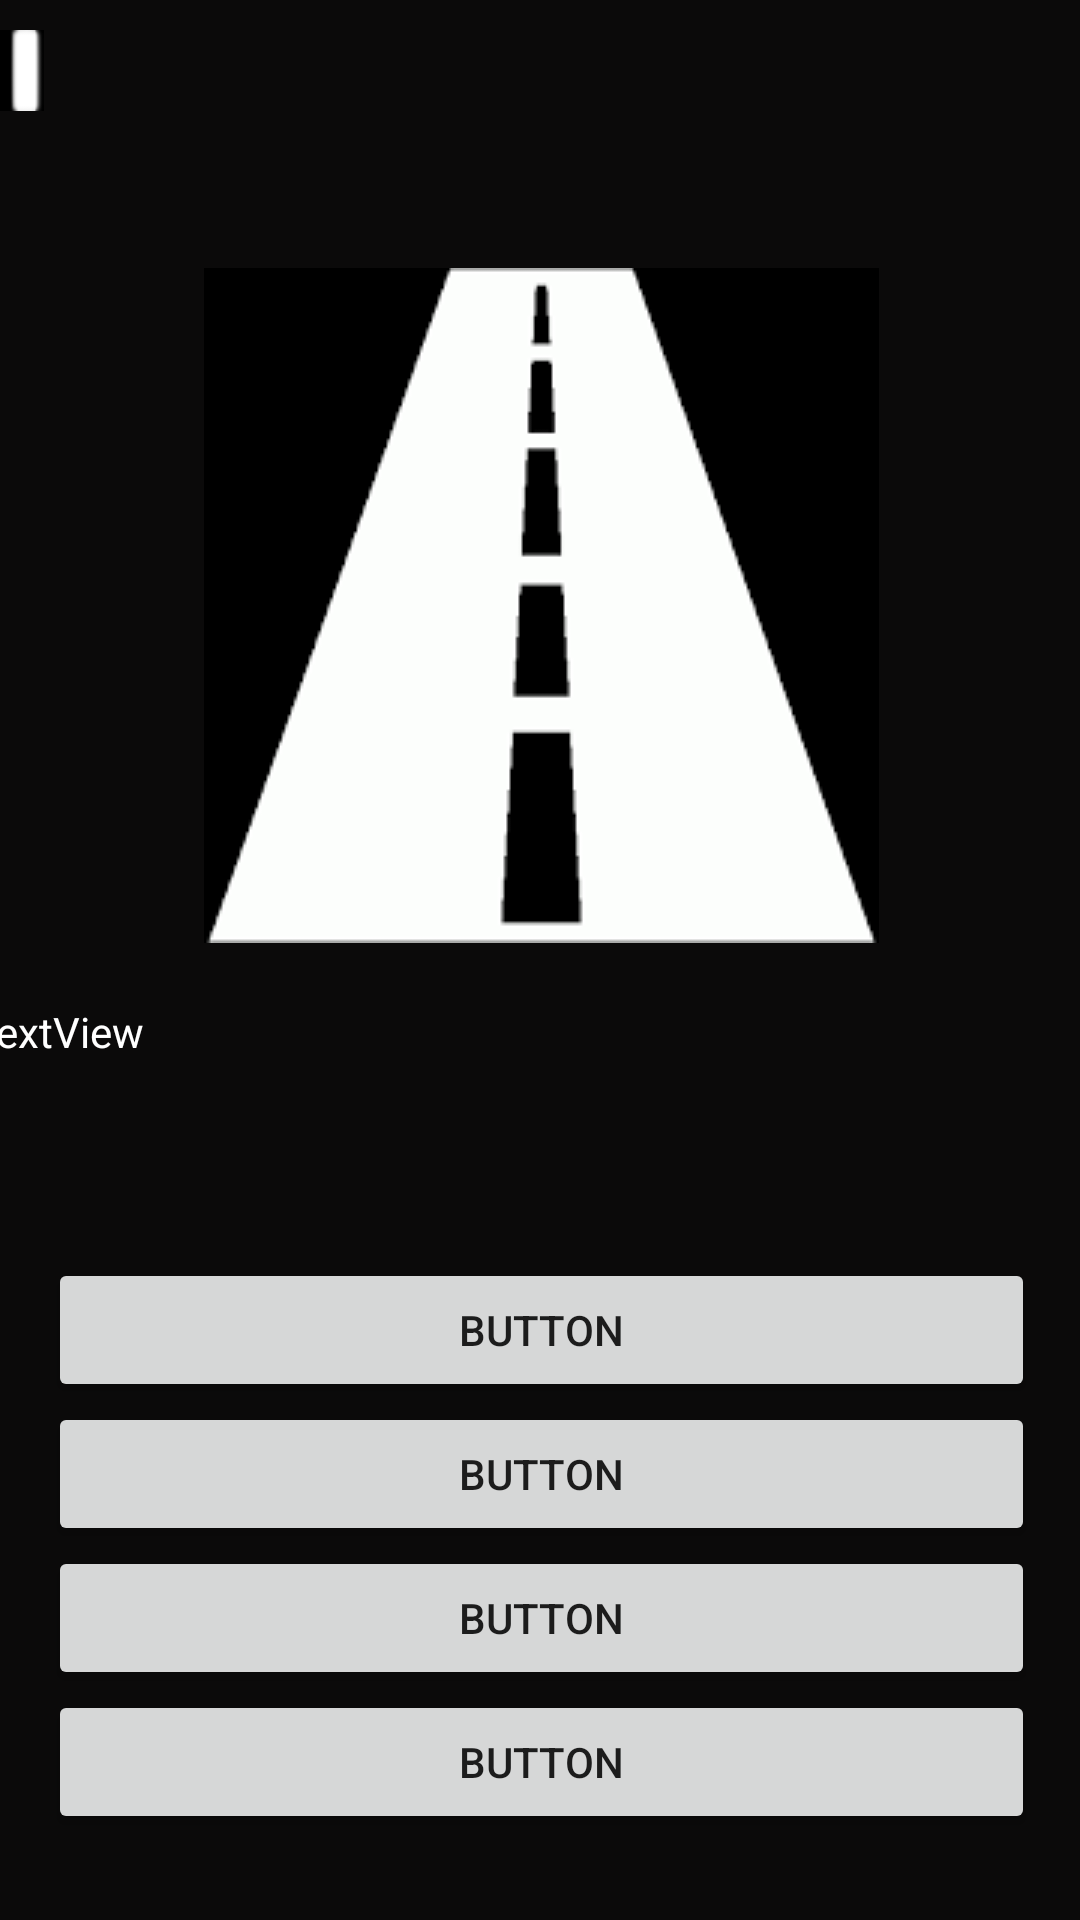

Produce the Android XML layout that renders to this screen, including the resource entries it uses.
<!-- AndroidManifest.xml: application theme Theme.Prm392 -->
<!-- res/layout/activity_story_selection.xml -->
<?xml version="1.0" encoding="utf-8"?>
<androidx.constraintlayout.widget.ConstraintLayout xmlns:android="http://schemas.android.com/apk/res/android"
    xmlns:app="http://schemas.android.com/apk/res-auto"
    xmlns:tools="http://schemas.android.com/tools"
    android:layout_width="match_parent"
    android:layout_height="match_parent"
    android:background="#0B0A0A"
    tools:context=".StorySelectionActivity">

    <LinearLayout
        android:layout_width="409dp"
        android:layout_height="653dp"
        android:background="#0B0A0A"
        android:orientation="vertical"
        app:layout_constraintEnd_toEndOf="parent"
        app:layout_constraintHorizontal_bias="0.5"
        app:layout_constraintStart_toStartOf="parent"
        app:layout_constraintTop_toTopOf="parent">

        <ImageView
            android:id="@+id/imageView4"
            android:layout_width="wrap_content"
            android:layout_height="27dp"
            android:layout_marginStart="0sp"
            android:layout_marginTop="10sp"
            app:srcCompat="@drawable/pause" />

        <TextView
            android:id="@+id/tv_game_head"
            android:layout_width="match_parent"
            android:layout_height="wrap_content"
            android:layout_alignParentTop="true"
            android:layout_centerHorizontal="true"
            android:layout_marginBottom="20dp"
            android:gravity="center"
            android:textColor="@color/white"
            android:textSize="24sp" />

        <ImageView
            android:id="@+id/img"
            android:layout_width="match_parent"
            android:layout_height="wrap_content"
            android:layout_marginBottom="20dp"
            app:srcCompat="@drawable/screen_1" />

        <TextView
            android:id="@+id/tv_game_content"
            android:layout_width="match_parent"
            android:layout_height="85dp"
            android:layout_marginStart="15sp"
            android:layout_marginEnd="15sp"
            android:text="TextView"
            android:textColor="@color/white" />

        <Button
            android:id="@+id/button1"
            android:layout_width="match_parent"
            android:layout_height="wrap_content"
            android:layout_marginStart="40dp"
            android:layout_marginEnd="40dp"
            android:onClick="chooseButton1"
            android:text="Button" />

        <Button
            android:id="@+id/button2"
            android:layout_width="match_parent"
            android:layout_height="wrap_content"
            android:layout_marginStart="40dp"
            android:layout_marginEnd="40dp"
            android:onClick="chooseButton2"
            android:text="Button" />

        <Button
            android:id="@+id/button3"
            android:layout_width="match_parent"
            android:layout_height="wrap_content"
            android:layout_marginStart="40dp"
            android:layout_marginEnd="40dp"
            android:onClick="chooseButton3"
            android:text="Button" />

        <Button
            android:id="@+id/button4"
            android:layout_width="match_parent"
            android:layout_height="wrap_content"
            android:layout_marginStart="40dp"
            android:layout_marginEnd="40dp"
            android:onClick="chooseButton4"
            android:text="Button" />

    </LinearLayout>

</androidx.constraintlayout.widget.ConstraintLayout>
<!-- resources referenced by this layout -->
<resources>
  <color name="white">#FFFFFFFF</color>
  <!-- drawable pause: png bitmap (drawable, 1068 bytes) -->
  <!-- drawable screen_1: png bitmap (drawable, 2817 bytes) -->
  <style name="Theme.Prm392" parent="Base.Theme.Prm392" />
  <style name="Base.Theme.Prm392" parent="Theme.AppCompat.Light.NoActionBar">
          
          
      </style>
</resources>
